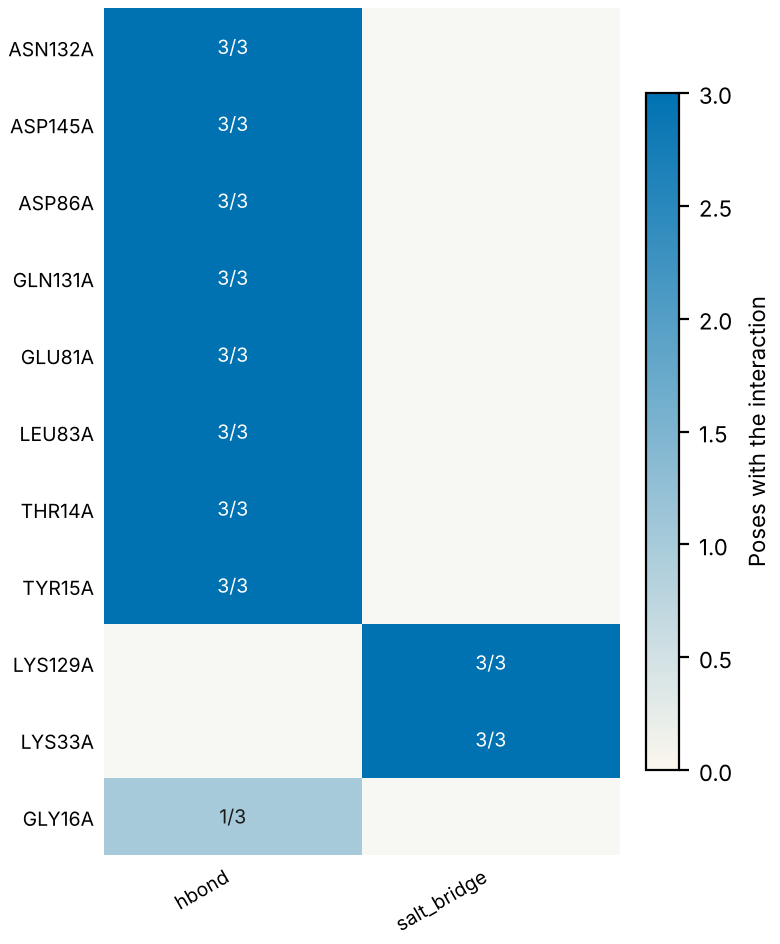

Values plotted in this chart, from the file beside it:
residue, type, poses, of, distance_A
ASN132A, hbond, 3, 3, 3.3
ASP145A, hbond, 3, 3, 2.8
ASP86A, hbond, 3, 3, 3.08
GLN131A, hbond, 3, 3, 3.45
GLU81A, hbond, 3, 3, 2.47
LEU83A, hbond, 3, 3, 2.86
THR14A, hbond, 3, 3, 2.79
TYR15A, hbond, 3, 3, 3.44
LYS129A, salt_bridge, 3, 3, 3.66
LYS33A, salt_bridge, 3, 3, 4.18
GLY16A, hbond, 1, 3, 3.61
